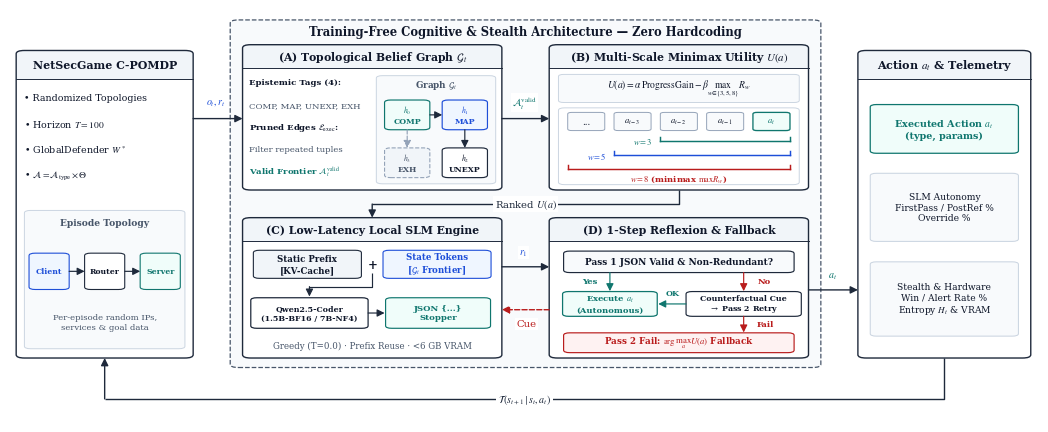
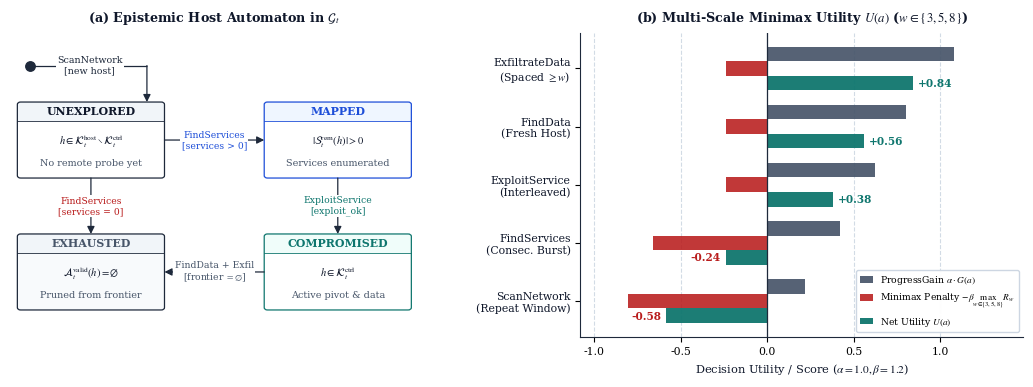

Write Python code to recreate these figures, in order.
"""
generate_architecture_diagrams.py — Authentic Elsevier / IEEE Print Vector Diagrams.

Generates compact, print-proportion conceptual diagrams in `figures/` (300 DPI PNG + PDF):
1. fig1_system_architecture.{png,pdf}: 3-column academic block diagram with embedded micro-schematics.
2. fig2_belief_and_hazard_mechanism.{png,pdf}:
   (a) Formal epistemic host automaton in Topological Belief Graph G_t.
   (b) Multi-scale minimax hazard utility U(a) decomposition across w in {3, 5, 8}.
"""

from __future__ import annotations

import argparse
from pathlib import Path
from typing import Iterable, Tuple

import matplotlib

matplotlib.use("Agg")
import matplotlib.pyplot as plt
from matplotlib.patches import FancyArrowPatch, FancyBboxPatch
import numpy as np

plt.rcParams.update({
    "font.family": "serif",
    "font.serif": ["DejaVu Serif", "STIXGeneral"],
    "mathtext.fontset": "stix",
    "font.size": 8.5,
    "axes.titlesize": 9.2,
    "axes.labelsize": 8.2,
    "xtick.labelsize": 7.8,
    "ytick.labelsize": 7.8,
    "legend.fontsize": 7.4,
    "pdf.fonttype": 42,
    "ps.fonttype": 42,
    "figure.dpi": 300,
})

# Restrained Elsevier / IEEE TIFS print palette
INK_DARK = "#1E293B"
TEXT_PRIMARY = "#0F172A"
TEXT_MUTED = "#475569"
BORDER_SUBTLE = "#94A3B8"
GRID_LIGHT = "#CBD5E1"
BG_WHITE = "#FFFFFF"
BG_TINT = "#F8FAFC"
BG_HEADER = "#F1F5F9"

BLUE_BELIEF = "#1D4ED8"
BLUE_TINT = "#EFF6FF"
TEAL_UTILITY = "#0F766E"
TEAL_TINT = "#F0FDFA"
CRIMSON_HAZARD = "#B91C1C"
CRIMSON_TINT = "#FEF2F2"
SLATE_GAIN = "#475569"


def _draw_academic_block(
    ax: plt.Axes,
    x: float,
    y: float,
    w: float,
    h: float,
    header_text: str,
    header_h: float = 0.056,
    header_bg: str = BG_HEADER,
    body_bg: str = BG_WHITE,
    border_color: str = INK_DARK,
    header_color: str = TEXT_PRIMARY,
    lw: float = 1.0,
    rule_lw: float = 0.7,
    header_fontsize: float = 8.0,
    rounding: float = 0.008,
    zorder: float = 2.0,
) -> None:
    """Draw a minimalist print block with a thin border and single horizontal header rule."""
    hy = y + h - header_h
    body = FancyBboxPatch(
        (x, y),
        w,
        h,
        boxstyle=f"round,pad=0.0,rounding_size={rounding}",
        facecolor=body_bg,
        edgecolor="none",
        zorder=zorder,
    )
    ax.add_patch(body)

    if header_bg != body_bg:
        hdr = FancyBboxPatch(
            (x, hy),
            w,
            header_h,
            boxstyle=f"round,pad=0.0,rounding_size={rounding}",
            facecolor=header_bg,
            edgecolor="none",
            zorder=zorder + 0.05,
        )
        ax.add_patch(hdr)
        # Flatten the lower header seam so the divider rule meets cleanly.
        ax.add_patch(
            plt.Rectangle(
                (x, hy),
                w,
                header_h * 0.42,
                facecolor=header_bg,
                edgecolor="none",
                zorder=zorder + 0.05,
            )
        )

    ax.plot(
        [x, x + w],
        [hy, hy],
        color=border_color,
        linewidth=rule_lw,
        zorder=zorder + 0.2,
    )

    border = FancyBboxPatch(
        (x, y),
        w,
        h,
        boxstyle=f"round,pad=0.0,rounding_size={rounding}",
        facecolor="none",
        edgecolor=border_color,
        linewidth=lw,
        zorder=zorder + 0.3,
    )
    ax.add_patch(border)

    ax.text(
        x + w * 0.5,
        hy + header_h * 0.5,
        header_text,
        ha="center",
        va="center",
        fontsize=header_fontsize,
        fontweight="bold",
        color=header_color,
        zorder=zorder + 0.4,
    )


def _draw_node_box(
    ax: plt.Axes,
    cx: float,
    cy: float,
    w: float,
    h: float,
    text: str,
    fc: str = BG_WHITE,
    ec: str = INK_DARK,
    tc: str = TEXT_PRIMARY,
    lw: float = 0.85,
    ls: str = "-",
    fontsize: float = 6.6,
    bold: bool = False,
    rounding: float = 0.006,
    zorder: float = 3.0,
) -> None:
    """Draw a sharp/micro-radius schematic box with centered serif text."""
    patch = FancyBboxPatch(
        (cx - w * 0.5, cy - h * 0.5),
        w,
        h,
        boxstyle=f"round,pad=0.0,rounding_size={rounding}",
        facecolor=fc,
        edgecolor=ec,
        linewidth=lw,
        linestyle=ls,
        zorder=zorder,
    )
    ax.add_patch(patch)
    ax.text(
        cx,
        cy,
        text,
        ha="center",
        va="center",
        fontsize=fontsize,
        fontweight="bold" if bold else "normal",
        color=tc,
        zorder=zorder + 0.1,
    )


def _draw_ortho_arrow(
    ax: plt.Axes,
    points: Iterable[Tuple[float, float]],
    label: str = "",
    label_pos: Tuple[float, float] | None = None,
    color: str = INK_DARK,
    lw: float = 1.0,
    ls: str = "-",
    label_fontsize: float = 7.2,
    label_color: str | None = None,
    zorder: float = 4.0,
    arrow: bool = True,
) -> None:
    """Draw a clean orthogonal polyline ending with a crisp vector arrowhead."""
    pts = list(points)
    if len(pts) < 2:
        return
    if len(pts) > 2:
        xs = [p[0] for p in pts[:-1]]
        ys = [p[1] for p in pts[:-1]]
        ax.plot(xs, ys, color=color, linewidth=lw, linestyle=ls, solid_capstyle="butt", zorder=zorder)

    p_prev, p_end = pts[-2], pts[-1]
    if arrow:
        arr = FancyArrowPatch(
            p_prev,
            p_end,
            arrowstyle="-|>",
            color=color,
            linewidth=lw,
            linestyle=ls,
            mutation_scale=11.0,
            shrinkA=0.0,
            shrinkB=0.0,
            zorder=zorder,
        )
        ax.add_patch(arr)
    else:
        ax.plot([p_prev[0], p_end[0]], [p_prev[1], p_end[1]], color=color, linewidth=lw, linestyle=ls, zorder=zorder)

    if label and label_pos is not None:
        ax.text(
            label_pos[0],
            label_pos[1],
            label,
            ha="center",
            va="center",
            fontsize=label_fontsize,
            color=label_color or color,
            bbox=dict(boxstyle="square,pad=0.14", fc=BG_WHITE, ec="none"),
            zorder=zorder + 1.0,
        )


def plot_fig1_system_architecture(out_dir: Path) -> None:
    """Compact 3-column academic block diagram matching Elsevier/IEEE print typography."""
    fig, ax = plt.subplots(figsize=(10.5, 4.3))
    ax.set_xlim(0.0, 1.0)
    ax.set_ylim(0.0, 1.0)
    ax.axis("off")

    # --- Center Dashed System Boundary ---
    boundary = FancyBboxPatch(
        (0.214, 0.132),
        0.574,
        0.842,
        boxstyle="round,pad=0.0,rounding_size=0.008",
        facecolor=BG_TINT,
        edgecolor=TEXT_MUTED,
        linestyle="--",
        linewidth=0.9,
        zorder=1.0,
    )
    ax.add_patch(boundary)
    ax.text(
        0.501,
        0.946,
        "Training-Free Cognitive & Stealth Architecture — Zero Hardcoding",
        ha="center",
        va="center",
        fontsize=8.3,
        fontweight="bold",
        color=TEXT_PRIMARY,
        zorder=1.5,
    )

    # --- Left Block: NetSecGame C-POMDP ---
    _draw_academic_block(
        ax,
        0.006,
        0.155,
        0.172,
        0.745,
        "NetSecGame C-POMDP",
        header_h=0.068,
        header_bg=BG_HEADER,
        body_bg=BG_WHITE,
        header_fontsize=7.9,
    )
    env_items = [
        "• Randomized Topologies",
        "• Horizon $T = 100$",
        "• GlobalDefender $W^*$",
        "• $\\mathcal{A} = \\mathcal{A}_{\\mathrm{type}} \\times \\Theta$",
    ]
    for i, line in enumerate(env_items):
        ax.text(
            0.014,
            0.785 - i * 0.062,
            line,
            ha="left",
            va="center",
            fontsize=6.8,
            color=TEXT_PRIMARY,
            zorder=3.0,
        )

    # Embedded 3-node graph inside Left Block
    _draw_node_box(ax, 0.092, 0.345, 0.156, 0.335, "", fc=BG_TINT, ec=GRID_LIGHT, lw=0.7, rounding=0.006, zorder=2.5)
    ax.text(0.092, 0.482, "Episode Topology", ha="center", va="center", fontsize=6.6, fontweight="bold", color=TEXT_MUTED, zorder=3.0)
    _draw_node_box(ax, 0.038, 0.365, 0.039, 0.088, "Client", fc=BLUE_TINT, ec=BLUE_BELIEF, tc=BLUE_BELIEF, lw=0.8, fontsize=5.6, bold=True)
    _draw_node_box(ax, 0.092, 0.365, 0.039, 0.088, "Router", fc=BG_WHITE, ec=INK_DARK, tc=TEXT_PRIMARY, lw=0.8, fontsize=5.6, bold=True)
    _draw_node_box(ax, 0.146, 0.365, 0.039, 0.088, "Server", fc=TEAL_TINT, ec=TEAL_UTILITY, tc=TEAL_UTILITY, lw=0.8, fontsize=5.6, bold=True)
    _draw_ortho_arrow(ax, [(0.0575, 0.365), (0.0725, 0.365)], color=INK_DARK, lw=0.85, zorder=3.5)
    _draw_ortho_arrow(ax, [(0.1115, 0.365), (0.1265, 0.365)], color=INK_DARK, lw=0.85, zorder=3.5)
    ax.text(0.092, 0.242, "Per-episode random IPs,\nservices & goal data", ha="center", va="center", fontsize=6.1, color=TEXT_MUTED, zorder=3.0)

    # --- Module (A): Topological Belief Graph G_t ---
    _draw_academic_block(
        ax,
        0.226,
        0.562,
        0.252,
        0.352,
        "(A) Topological Belief Graph $\\mathcal{G}_t$",
        header_h=0.056,
        header_fontsize=7.8,
    )
    m1_lines = [
        ("Epistemic Tags (4):", True, TEXT_PRIMARY),
        ("COMP, MAP, UNEXP, EXH", False, TEXT_MUTED),
        ("Pruned Edges $\\mathcal{E}_{\\mathrm{exec}}$:", True, TEXT_PRIMARY),
        ("Filter repeated tuples", False, TEXT_MUTED),
        ("Valid Frontier $\\mathcal{A}_t^{\\mathrm{valid}}$", True, TEAL_UTILITY),
    ]
    for i, (txt, is_b, col) in enumerate(m1_lines):
        ax.text(
            0.232,
            0.822 - i * 0.054,
            txt,
            ha="left",
            va="center",
            fontsize=6.1,
            fontweight="bold" if is_b else "normal",
            color=col,
            zorder=3.0,
        )

    # Mini 4-node directed graph schematic inside (A)
    _draw_node_box(ax, 0.414, 0.708, 0.116, 0.262, "", fc=BG_TINT, ec=GRID_LIGHT, lw=0.7, rounding=0.006, zorder=2.5)
    ax.text(0.414, 0.818, "Graph $\\mathcal{G}_t$", ha="center", va="center", fontsize=6.3, fontweight="bold", color=TEXT_MUTED, zorder=3.0)
    _draw_node_box(ax, 0.386, 0.744, 0.044, 0.072, "$h_0$\nCOMP", fc=TEAL_TINT, ec=TEAL_UTILITY, tc=TEAL_UTILITY, lw=0.85, fontsize=5.6, bold=True)
    _draw_node_box(ax, 0.442, 0.744, 0.044, 0.072, "$h_1$\nMAP", fc=BLUE_TINT, ec=BLUE_BELIEF, tc=BLUE_BELIEF, lw=0.85, fontsize=5.6, bold=True)
    _draw_node_box(ax, 0.442, 0.628, 0.044, 0.072, "$h_2$\nUNEXP", fc=BG_WHITE, ec=INK_DARK, tc=TEXT_PRIMARY, lw=0.85, fontsize=5.6, bold=True)
    _draw_node_box(ax, 0.386, 0.628, 0.044, 0.072, "$h_3$\nEXH", fc=BG_HEADER, ec=BORDER_SUBTLE, tc=TEXT_MUTED, lw=0.8, ls="--", fontsize=5.6, bold=True)
    _draw_ortho_arrow(ax, [(0.408, 0.744), (0.420, 0.744)], color=INK_DARK, lw=0.85, zorder=3.6)
    _draw_ortho_arrow(ax, [(0.442, 0.708), (0.442, 0.664)], color=INK_DARK, lw=0.85, zorder=3.6)
    _draw_ortho_arrow(ax, [(0.386, 0.708), (0.386, 0.664)], color=BORDER_SUBTLE, lw=0.85, ls="--", zorder=3.6)

    # --- Module (B): Multi-Scale Minimax Utility U(a) ---
    _draw_academic_block(
        ax,
        0.524,
        0.562,
        0.252,
        0.352,
        "(B) Multi-Scale Minimax Utility $U(a)$",
        header_h=0.056,
        header_fontsize=7.8,
    )
    _draw_node_box(
        ax,
        0.650,
        0.808,
        0.234,
        0.068,
        "$U(a) = \\alpha\\,\\mathrm{ProgressGain} - \\beta\\max_{w\\in\\{3,5,8\\}} R_w$",
        fc=BG_TINT,
        ec=GRID_LIGHT,
        tc=TEXT_PRIMARY,
        lw=0.7,
        fontsize=6.9,
        rounding=0.005,
    )
    _draw_node_box(ax, 0.650, 0.668, 0.234, 0.186, "", fc=BG_WHITE, ec=GRID_LIGHT, lw=0.7, rounding=0.006, zorder=2.5)
    slot_labels = ["...", "$a_{t-3}$", "$a_{t-2}$", "$a_{t-1}$", "$a_t$"]
    slot_xs = [0.560, 0.605, 0.650, 0.695, 0.740]
    for idx_s, (sx, slbl) in enumerate(zip(slot_xs, slot_labels)):
        is_cand = idx_s == 4
        _draw_node_box(
            ax,
            sx,
            0.728,
            0.036,
            0.044,
            slbl,
            fc=TEAL_TINT if is_cand else BG_TINT,
            ec=TEAL_UTILITY if is_cand else BORDER_SUBTLE,
            tc=TEAL_UTILITY if is_cand else TEXT_PRIMARY,
            lw=0.95 if is_cand else 0.7,
            fontsize=6.2,
            bold=is_cand,
            rounding=0.004,
        )

    brackets = [
        (0.632, 0.758, 0.680, TEAL_UTILITY, "$w=3$"),
        (0.587, 0.758, 0.646, BLUE_BELIEF, "$w=5$"),
        (0.542, 0.758, 0.612, CRIMSON_HAZARD, "$w=8$ (minimax $\\max R_w$)"),
    ]
    for bx0, bx1, by, bcol, blbl in brackets:
        ax.plot([bx0, bx1], [by, by], color=bcol, lw=1.05, zorder=3.3)
        ax.plot([bx0, bx0], [by, by + 0.011], color=bcol, lw=1.05, zorder=3.3)
        ax.plot([bx1, bx1], [by, by + 0.011], color=bcol, lw=1.05, zorder=3.3)
        if bx0 > 0.56:
            ax.text(bx0 - 0.007, by, blbl, ha="right", va="center", fontsize=6.1, fontweight="bold", color=bcol, zorder=3.4)
        else:
            ax.text(0.650, by - 0.011, blbl, ha="center", va="top", fontsize=6.0, fontweight="bold", color=bcol, zorder=3.4)

    # --- Module (C): Low-Latency Local SLM Engine ---
    _draw_academic_block(
        ax,
        0.226,
        0.155,
        0.252,
        0.340,
        "(C) Low-Latency Local SLM Engine",
        header_h=0.056,
        header_fontsize=7.8,
    )
    _draw_node_box(ax, 0.289, 0.382, 0.105, 0.068, "Static Prefix\n[KV-Cache]", fc=BG_HEADER, ec=INK_DARK, tc=TEXT_PRIMARY, lw=0.8, fontsize=6.2, bold=True)
    ax.text(0.352, 0.382, "+", ha="center", va="center", fontsize=8.5, fontweight="bold", color=TEXT_PRIMARY, zorder=3.5)
    _draw_node_box(ax, 0.415, 0.382, 0.105, 0.068, "State Tokens\n[$\\mathcal{G}_t$ Frontier]", fc=BLUE_TINT, ec=BLUE_BELIEF, tc=BLUE_BELIEF, lw=0.8, fontsize=6.2, bold=True)

    _draw_ortho_arrow(ax, [(0.352, 0.362), (0.352, 0.328), (0.291, 0.328), (0.291, 0.304)], color=INK_DARK, lw=0.85, zorder=3.5)
    _draw_node_box(ax, 0.291, 0.264, 0.114, 0.074, "Qwen2.5-Coder\n(1.5B-BF16 / 7B-NF4)", fc=BG_WHITE, ec=INK_DARK, tc=TEXT_PRIMARY, lw=0.9, fontsize=5.7, bold=True)
    _draw_ortho_arrow(ax, [(0.348, 0.264), (0.364, 0.264)], color=INK_DARK, lw=0.85, zorder=3.5)
    _draw_node_box(ax, 0.416, 0.264, 0.102, 0.074, "JSON {...}\nStopper", fc=TEAL_TINT, ec=TEAL_UTILITY, tc=TEAL_UTILITY, lw=0.85, fontsize=6.1, bold=True)
    ax.text(0.352, 0.184, "Greedy (T=0.0) · Prefix Reuse · <6 GB VRAM", ha="center", va="center", fontsize=6.2, color=TEXT_MUTED, zorder=3.0)

    # --- Module (D): 1-Step Reflexion & Fallback ---
    _draw_academic_block(
        ax,
        0.524,
        0.155,
        0.252,
        0.340,
        "(D) 1-Step Reflexion & Fallback",
        header_h=0.056,
        header_fontsize=7.8,
    )
    _draw_node_box(ax, 0.650, 0.388, 0.224, 0.052, "Pass 1 JSON Valid & Non-Redundant?", fc=BG_TINT, ec=INK_DARK, tc=TEXT_PRIMARY, lw=0.85, fontsize=6.4, bold=True)
    _draw_node_box(ax, 0.583, 0.286, 0.092, 0.060, "Execute $a_t$\n(Autonomous)", fc=TEAL_TINT, ec=TEAL_UTILITY, tc=TEAL_UTILITY, lw=0.9, fontsize=6.0, bold=True)
    _draw_node_box(ax, 0.713, 0.286, 0.112, 0.060, "Counterfactual Cue\n$\\rightarrow$ Pass 2 Retry", fc=BG_WHITE, ec=INK_DARK, tc=TEXT_PRIMARY, lw=0.85, fontsize=5.7, bold=True)
    _draw_node_box(ax, 0.650, 0.192, 0.224, 0.048, "Pass 2 Fail: $\\arg\\max_a U(a)$ Fallback", fc=CRIMSON_TINT, ec=CRIMSON_HAZARD, tc=CRIMSON_HAZARD, lw=0.85, fontsize=6.3, bold=True)

    _draw_ortho_arrow(ax, [(0.583, 0.362), (0.583, 0.317)], color=TEAL_UTILITY, lw=0.85, zorder=3.5)
    ax.text(0.563, 0.340, "Yes", ha="center", va="center", fontsize=6.0, fontweight="bold", color=TEAL_UTILITY, zorder=3.6)
    _draw_ortho_arrow(ax, [(0.713, 0.362), (0.713, 0.317)], color=CRIMSON_HAZARD, lw=0.85, zorder=3.5)
    ax.text(0.733, 0.340, "No", ha="center", va="center", fontsize=6.0, fontweight="bold", color=CRIMSON_HAZARD, zorder=3.6)
    _draw_ortho_arrow(ax, [(0.657, 0.286), (0.630, 0.286)], color=TEAL_UTILITY, lw=0.85, zorder=3.5)
    ax.text(0.6435, 0.302, "OK", ha="center", va="bottom", fontsize=5.8, fontweight="bold", color=TEAL_UTILITY, zorder=3.6)
    _draw_ortho_arrow(ax, [(0.713, 0.256), (0.713, 0.217)], color=CRIMSON_HAZARD, lw=0.85, zorder=3.5)
    ax.text(0.734, 0.237, "Fail", ha="center", va="center", fontsize=6.0, fontweight="bold", color=CRIMSON_HAZARD, zorder=3.6)

    # --- Right Block: Action a_t & Telemetry ---
    _draw_academic_block(
        ax,
        0.824,
        0.155,
        0.168,
        0.745,
        "Action $a_t$ & Telemetry",
        header_h=0.068,
        header_bg=BG_HEADER,
        body_bg=BG_WHITE,
        header_fontsize=8.0,
    )
    _draw_node_box(
        ax,
        0.908,
        0.710,
        0.144,
        0.118,
        "Executed Action $a_t$\n(type, params)",
        fc=TEAL_TINT,
        ec=TEAL_UTILITY,
        tc=TEAL_UTILITY,
        lw=0.9,
        fontsize=6.9,
        bold=True,
    )
    _draw_node_box(
        ax,
        0.908,
        0.520,
        0.144,
        0.165,
        "SLM Autonomy\nFirstPass / PostRef %\nOverride %",
        fc=BG_TINT,
        ec=GRID_LIGHT,
        tc=TEXT_PRIMARY,
        lw=0.75,
        fontsize=6.6,
    )
    _draw_node_box(
        ax,
        0.908,
        0.298,
        0.144,
        0.180,
        "Stealth & Hardware\nWin / Alert Rate %\nEntropy $H_t$ & VRAM",
        fc=BG_TINT,
        ec=GRID_LIGHT,
        tc=TEXT_PRIMARY,
        lw=0.75,
        fontsize=6.6,
    )

    # --- Orthogonal Inter-Module Arrows ---
    _draw_ortho_arrow(
        ax,
        [(0.178, 0.735), (0.226, 0.735)],
        label="$o_t, r_t$",
        label_pos=(0.200, 0.774),
        color=INK_DARK,
        label_color=BLUE_BELIEF,
    )
    _draw_ortho_arrow(
        ax,
        [(0.478, 0.735), (0.524, 0.735)],
        label="$\\mathcal{A}_t^{\\mathrm{valid}}$",
        label_pos=(0.500, 0.774),
        color=INK_DARK,
        label_color=TEAL_UTILITY,
    )
    _draw_ortho_arrow(
        ax,
        [(0.650, 0.562), (0.650, 0.528), (0.352, 0.528), (0.352, 0.495)],
        label="Ranked $U(a)$",
        label_pos=(0.501, 0.528),
        color=INK_DARK,
    )
    _draw_ortho_arrow(
        ax,
        [(0.478, 0.376), (0.524, 0.376)],
        label="$r_1$",
        label_pos=(0.499, 0.410),
        color=INK_DARK,
        label_color=BLUE_BELIEF,
    )
    _draw_ortho_arrow(
        ax,
        [(0.524, 0.272), (0.478, 0.272)],
        label="Cue",
        label_pos=(0.502, 0.238),
        color=CRIMSON_HAZARD,
        ls="--",
    )
    _draw_ortho_arrow(
        ax,
        [(0.776, 0.320), (0.824, 0.320)],
        label="$a_t$",
        label_pos=(0.799, 0.354),
        color=INK_DARK,
        label_color=TEAL_UTILITY,
    )
    _draw_ortho_arrow(
        ax,
        [(0.908, 0.155), (0.908, 0.056), (0.092, 0.056), (0.092, 0.155)],
        label="$\\mathcal{T}(s_{t+1} \\mid s_t, a_t)$",
        label_pos=(0.500, 0.056),
        color=INK_DARK,
    )

    fig.subplots_adjust(left=0.01, right=0.99, top=0.98, bottom=0.02)
    for ext in ("png", "pdf"):
        fig.savefig(out_dir / f"fig1_system_architecture.{ext}", dpi=300, bbox_inches="tight", pad_inches=0.12)
    plt.close(fig)


def plot_fig2_belief_and_hazard_mechanism(out_dir: Path) -> None:
    """Two-panel print mechanism figure: (a) Epistemic Host Automaton, (b) Minimax Utility U(a)."""
    fig = plt.figure(figsize=(10.5, 4.0))
    gs = fig.add_gridspec(1, 2, width_ratios=[0.48, 0.52], wspace=0.38)
    ax1 = fig.add_subplot(gs[0, 0])
    ax2 = fig.add_subplot(gs[0, 1])

    # --- Panel (a): Epistemic Host Automaton in G_t ---
    ax1.set_xlim(0.0, 1.0)
    ax1.set_ylim(0.0, 1.0)
    ax1.axis("off")

    # Initial state marker
    ax1.plot([0.048], [0.892], marker="o", markersize=6.8, color=INK_DARK, zorder=4.0)
    _draw_ortho_arrow(
        ax1,
        [(0.056, 0.892), (0.335, 0.892), (0.335, 0.772)],
        label="ScanNetwork\n[new host]",
        label_pos=(0.195, 0.892),
        color=INK_DARK,
        lw=0.9,
        label_fontsize=6.8,
    )

    states = [
        (0.018, 0.522, "UNEXPLORED", BG_HEADER, BG_WHITE, INK_DARK, TEXT_PRIMARY, "$h \\in \\mathcal{K}_t^{\\mathrm{host}} \\setminus \\mathcal{K}_t^{\\mathrm{ctrl}}$", "No remote probe yet"),
        (0.622, 0.522, "MAPPED", BLUE_TINT, BG_WHITE, BLUE_BELIEF, BLUE_BELIEF, "$|\\mathcal{S}_t^{\\mathrm{rem}}(h)| > 0$", "Services enumerated"),
        (0.622, 0.088, "COMPROMISED", TEAL_TINT, BG_WHITE, TEAL_UTILITY, TEAL_UTILITY, "$h \\in \\mathcal{K}_t^{\\mathrm{ctrl}}$", "Active pivot & data"),
        (0.018, 0.088, "EXHAUSTED", BG_HEADER, BG_TINT, INK_DARK, TEXT_MUTED, "$\\mathcal{A}_t^{\\mathrm{valid}}(h) = \\emptyset$", "Pruned from frontier"),
    ]
    for sx, sy, title, hbg, bbg, ec, hc, formula, desc in states:
        _draw_academic_block(
            ax1,
            sx,
            sy,
            0.360,
            0.250,
            title,
            header_h=0.062,
            header_bg=hbg,
            body_bg=bbg,
            border_color=ec,
            header_color=hc,
            lw=0.9,
            rule_lw=0.6,
            header_fontsize=7.9,
            rounding=0.008,
        )
        cx = sx + 0.180
        ax1.text(cx, sy + 0.120, formula, ha="center", va="center", fontsize=7.6, color=TEXT_PRIMARY, zorder=3.0)
        ax1.text(cx, sy + 0.050, desc, ha="center", va="center", fontsize=6.9, color=TEXT_MUTED, zorder=3.0)

    transitions = [
        ([(0.378, 0.647), (0.622, 0.647)], "FindServices\n[services > 0]", (0.500, 0.647), BLUE_BELIEF),
        ([(0.198, 0.522), (0.198, 0.338)], "FindServices\n[services = 0]", (0.198, 0.430), CRIMSON_HAZARD),
        ([(0.802, 0.522), (0.802, 0.338)], "ExploitService\n[exploit_ok]", (0.802, 0.430), TEAL_UTILITY),
        ([(0.622, 0.213), (0.378, 0.213)], "FindData + Exfil\n[frontier $= \\emptyset$]", (0.500, 0.213), TEXT_MUTED),
    ]
    for pts, lbl, lpos, col in transitions:
        _draw_ortho_arrow(
            ax1,
            pts,
            label=lbl,
            label_pos=lpos,
            color=INK_DARK,
            label_color=col,
            lw=0.9,
            label_fontsize=6.7,
        )

    ax1.set_title("(a) Epistemic Host Automaton in $\\mathcal{G}_t$", fontweight="bold", pad=8, color=TEXT_PRIMARY)

    # --- Panel (b): Multi-Scale Minimax Utility U(a) (w in {3, 5, 8}) ---
    actions = [
        "ScanNetwork\n(Repeat Window)",
        "FindServices\n(Consec. Burst)",
        "ExploitService\n(Interleaved)",
        "FindData\n(Fresh Host)",
        "ExfiltrateData\n(Spaced $\\geq w$)",
    ]
    gains = np.array([0.22, 0.42, 0.62, 0.80, 1.08])
    hazards = np.array([0.67, 0.55, 0.20, 0.20, 0.20])
    penalties = -1.2 * hazards
    utilities = gains + penalties

    y = np.arange(len(actions))
    h_bar = 0.25

    ax2.barh(y + h_bar, gains, height=h_bar, color=SLATE_GAIN, alpha=0.92, label="ProgressGain $\\alpha\\cdot G(a)$", zorder=2.5)
    ax2.barh(y, penalties, height=h_bar, color=CRIMSON_HAZARD, alpha=0.88, label="Minimax Penalty $-\\beta\\max_{w\\in\\{3,5,8\\}} R_w$", zorder=2.5)
    ax2.barh(y - h_bar, utilities, height=h_bar, color=TEAL_UTILITY, alpha=0.95, label="Net Utility $U(a)$", zorder=2.5)

    ax2.axvline(0.0, color=INK_DARK, linewidth=0.9, zorder=3.0)
    for idx, u_val in enumerate(utilities):
        offset = 0.030 if u_val >= 0 else -0.030
        ha = "left" if u_val >= 0 else "right"
        t_col = TEAL_UTILITY if u_val >= 0 else CRIMSON_HAZARD
        ax2.text(
            u_val + offset,
            idx - h_bar,
            f"{u_val:+.2f}",
            va="center",
            ha=ha,
            fontsize=7.6,
            fontweight="bold",
            color=t_col,
            zorder=3.5,
        )

    ax2.set_yticks(y)
    ax2.set_yticklabels(actions, fontsize=7.8, color=TEXT_PRIMARY)
    ax2.set_xlim(-1.08, 1.48)
    ax2.set_xlabel("Decision Utility / Score ($\\alpha = 1.0, \\beta = 1.2$)", color=TEXT_PRIMARY)
    ax2.set_title("(b) Multi-Scale Minimax Utility $U(a)$ ($w \\in \\{3,5,8\\}$)", fontweight="bold", pad=8, color=TEXT_PRIMARY)

    ax2.spines["top"].set_visible(False)
    ax2.spines["right"].set_visible(False)
    ax2.spines["left"].set_color(INK_DARK)
    ax2.spines["left"].set_linewidth(0.8)
    ax2.spines["bottom"].set_color(INK_DARK)
    ax2.spines["bottom"].set_linewidth(0.8)
    ax2.grid(axis="x", linestyle="--", color=GRID_LIGHT, alpha=0.85, zorder=0.5)
    ax2.legend(
        loc="lower right",
        fontsize=6.7,
        handlelength=1.4,
        frameon=True,
        facecolor=BG_WHITE,
        edgecolor=GRID_LIGHT,
        framealpha=0.96,
    )

    fig.subplots_adjust(left=0.02, right=0.985, top=0.90, bottom=0.14)
    for ext in ("png", "pdf"):
        fig.savefig(out_dir / f"fig2_belief_and_hazard_mechanism.{ext}", dpi=300, bbox_inches="tight", pad_inches=0.12)
    plt.close(fig)


def main() -> None:
    parser = argparse.ArgumentParser(description="Generate Elsevier/IEEE print-style architecture diagrams.")
    parser.add_argument("--out-dir", type=str, default="figures")
    args = parser.parse_args()
    out_dir = Path(args.out_dir)
    out_dir.mkdir(parents=True, exist_ok=True)
    plot_fig1_system_architecture(out_dir)
    plot_fig2_belief_and_hazard_mechanism(out_dir)
    print(f"Generated architectural figures in {out_dir}")


if __name__ == "__main__":
    main()
